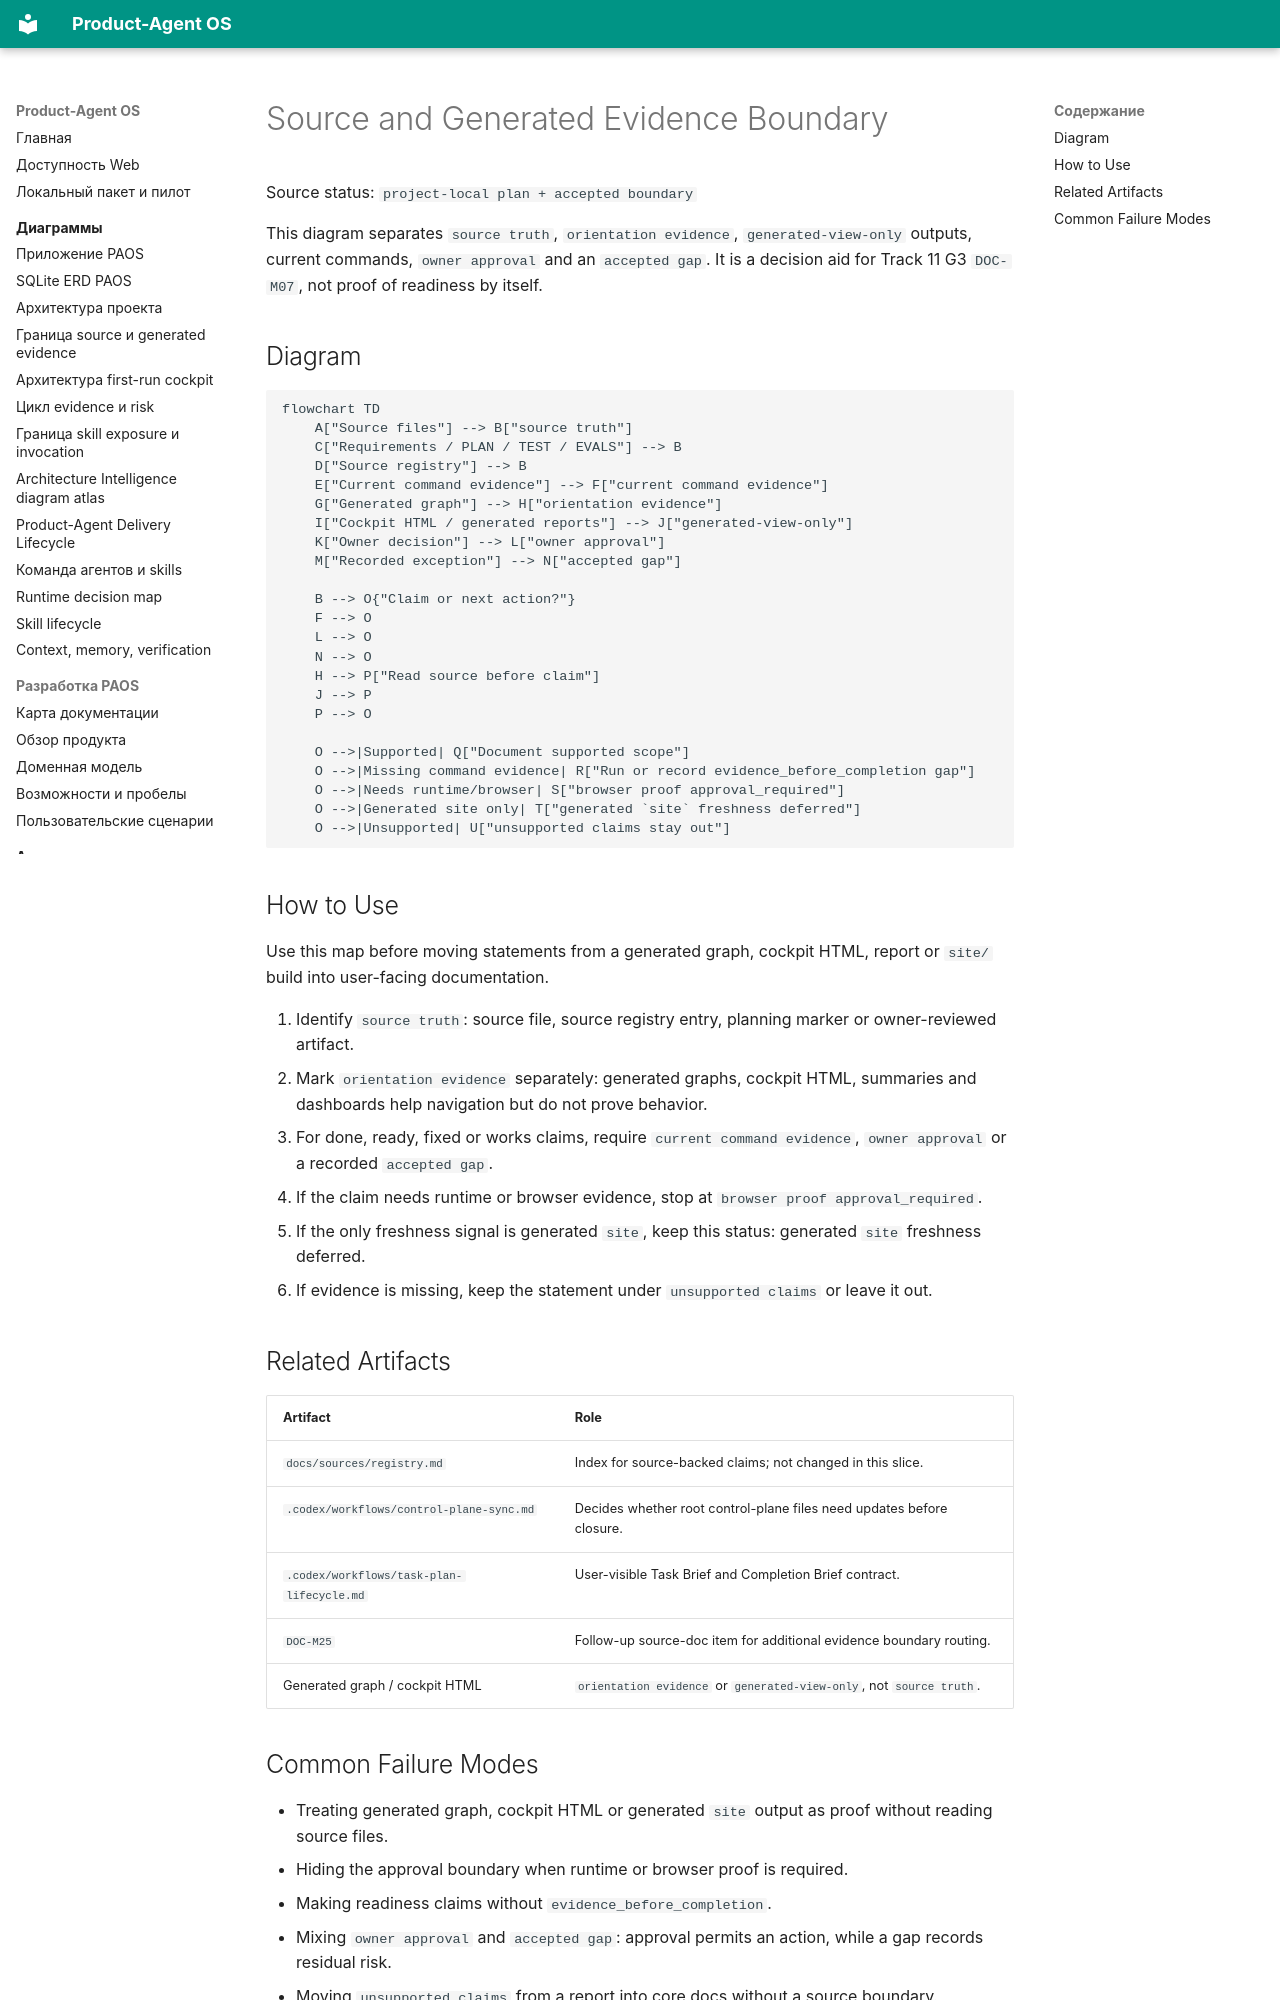

repository: alexroadcaster/product-agent-os · page: diagrams/source-generated-trust-boundary.en.html · generator: mkdocs

# Source and Generated Evidence Boundary

Source status: `project-local plan + accepted boundary`

This diagram separates `source truth`, `orientation evidence`, `generated-view-only` outputs, current commands, `owner approval` and an `accepted gap`. It is a decision aid for Track 11 G3 `DOC-M07`, not proof of readiness by itself.

## Diagram

```mermaid
flowchart TD
    A["Source files"] --> B["source truth"]
    C["Requirements / PLAN / TEST / EVALS"] --> B
    D["Source registry"] --> B
    E["Current command evidence"] --> F["current command evidence"]
    G["Generated graph"] --> H["orientation evidence"]
    I["Cockpit HTML / generated reports"] --> J["generated-view-only"]
    K["Owner decision"] --> L["owner approval"]
    M["Recorded exception"] --> N["accepted gap"]

    B --> O{"Claim or next action?"}
    F --> O
    L --> O
    N --> O
    H --> P["Read source before claim"]
    J --> P
    P --> O

    O -->|Supported| Q["Document supported scope"]
    O -->|Missing command evidence| R["Run or record evidence_before_completion gap"]
    O -->|Needs runtime/browser| S["browser proof approval_required"]
    O -->|Generated site only| T["generated `site` freshness deferred"]
    O -->|Unsupported| U["unsupported claims stay out"]
```

## How to Use

Use this map before moving statements from a generated graph, cockpit HTML, report or `site/` build into user-facing documentation.

1. Identify `source truth`: source file, source registry entry, planning marker or owner-reviewed artifact.
2. Mark `orientation evidence` separately: generated graphs, cockpit HTML, summaries and dashboards help navigation but do not prove behavior.
3. For done, ready, fixed or works claims, require `current command evidence`, `owner approval` or a recorded `accepted gap`.
4. If the claim needs runtime or browser evidence, stop at `browser proof approval_required`.
5. If the only freshness signal is generated `site`, keep this status: generated `site` freshness deferred.
6. If evidence is missing, keep the statement under `unsupported claims` or leave it out.

## Related Artifacts

| Artifact | Role |
| --- | --- |
| `docs/sources/registry.md` | Index for source-backed claims; not changed in this slice. |
| `.codex/workflows/control-plane-sync.md` | Decides whether root control-plane files need updates before closure. |
| `.codex/workflows/task-plan-lifecycle.md` | User-visible Task Brief and Completion Brief contract. |
| `DOC-M25` | Follow-up source-doc item for additional evidence boundary routing. |
| Generated graph / cockpit HTML | `orientation evidence` or `generated-view-only`, not `source truth`. |
